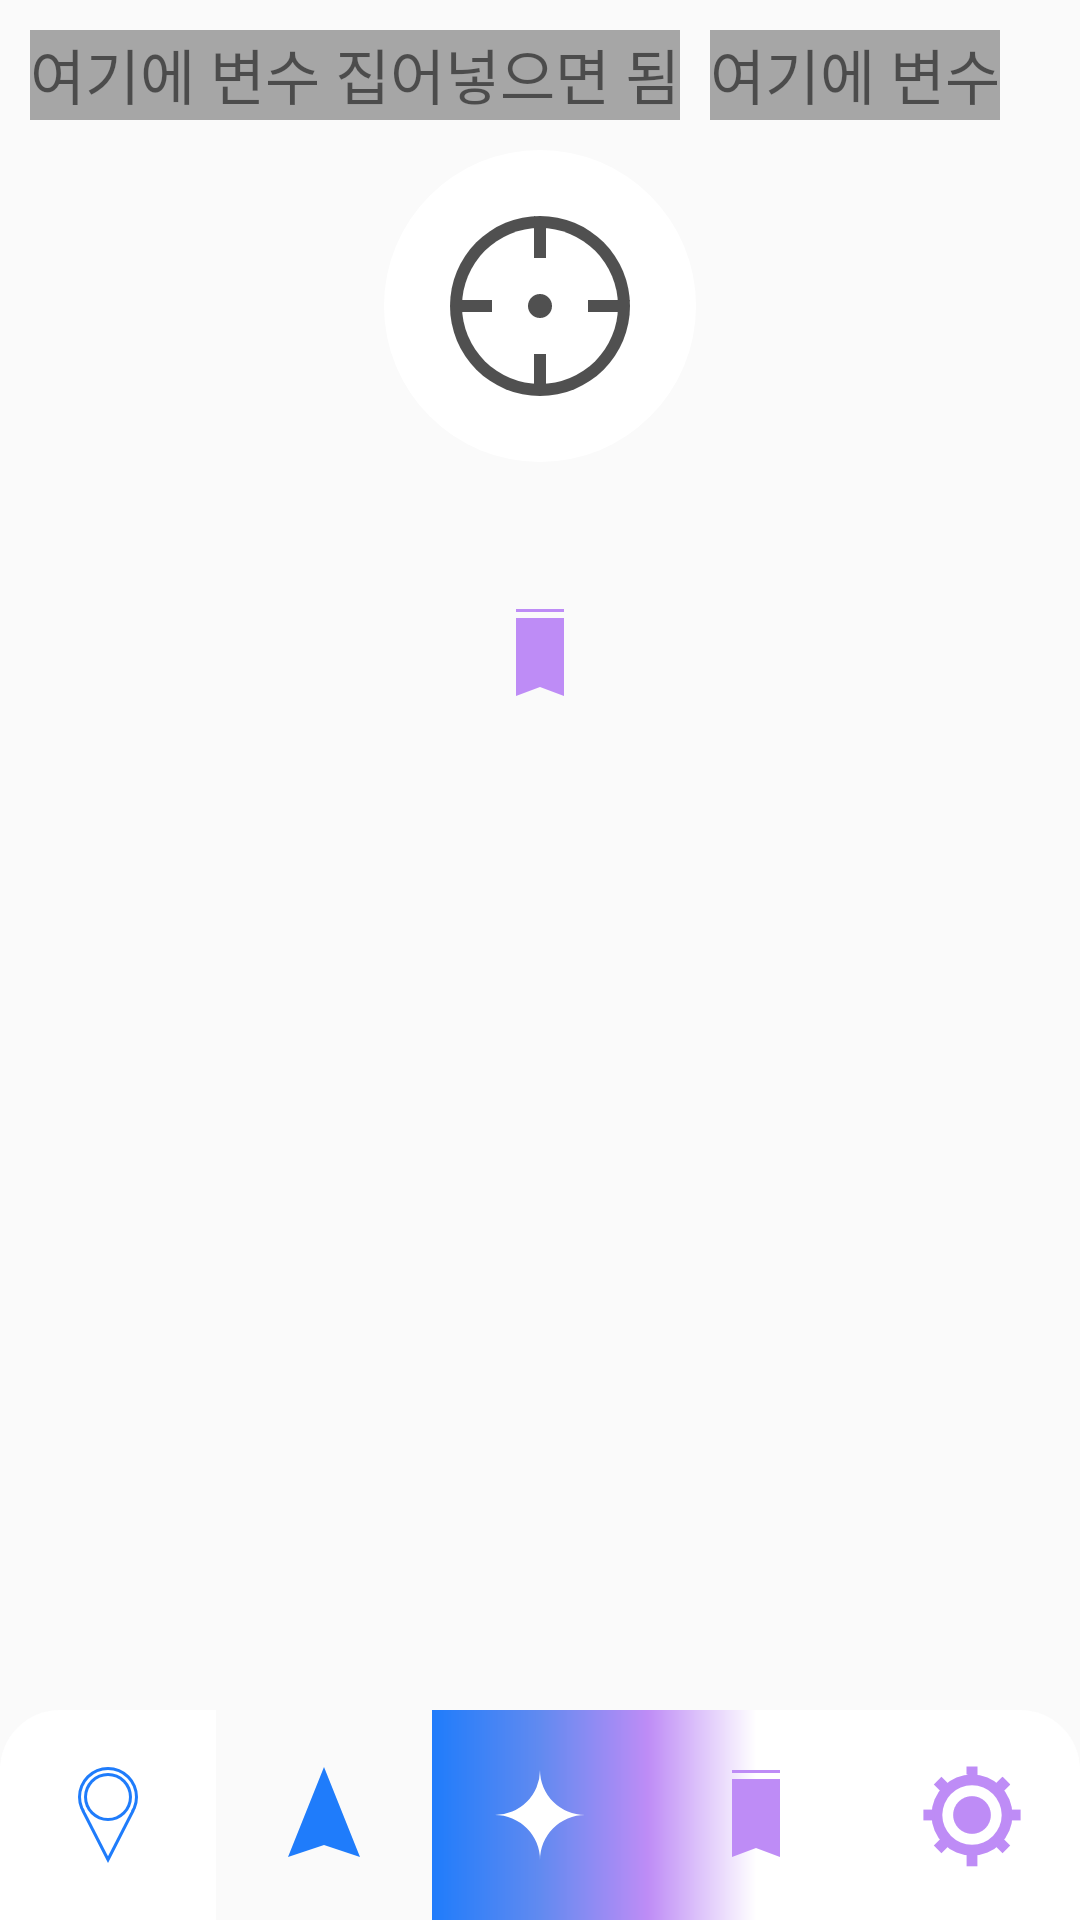

Produce the Android XML layout that renders to this screen, including the resource entries it uses.
<!-- AndroidManifest.xml: application theme Theme.OptiRoute -->
<!-- res/layout/test_page.xml -->
<?xml version="1.0" encoding="utf-8"?>
<androidx.constraintlayout.widget.ConstraintLayout xmlns:android="http://schemas.android.com/apk/res/android"
    xmlns:tools="http://schemas.android.com/tools"
    android:layout_width="match_parent"
    android:layout_height="match_parent"
    xmlns:app="http://schemas.android.com/apk/res-auto"
    android:visibility="visible"
    tools:context=".MainActivity">
    <TextView
        android:id="@+id/first"
        android:layout_width="wrap_content"
        android:layout_height="30dp"
        android:text="여기에 변수 집어넣으면 됨"
        android:layout_margin="10dp"
        android:background="#A6A6A6"
        android:textSize="20dp"
        app:layout_constraintStart_toStartOf="parent"
        app:layout_constraintTop_toTopOf="parent"/>

    <TextView
        android:id="@+id/second"
        android:layout_width="wrap_content"
        android:layout_height="30dp"
        android:text="여기에 변수"
        android:layout_margin="10dp"
        android:background="#A6A6A6"
        android:textSize="20dp"
        app:layout_constraintStart_toEndOf="@id/first"
        app:layout_constraintTop_toTopOf="parent"/>

    <ImageView
        android:id="@+id/image_first"
        android:layout_width="wrap_content"
        android:layout_height="wrap_content"
        app:layout_constraintTop_toBottomOf="@id/first"
        android:src="@drawable/my_location_toggle"
        android:layout_margin="8dp"
        app:layout_constraintStart_toStartOf="parent"
        app:layout_constraintEnd_toEndOf="parent"/>

    <ImageView
        android:layout_width="wrap_content"
        android:layout_height="wrap_content"
        app:layout_constraintTop_toBottomOf="@id/image_first"
        android:src="@drawable/saved_button"
        android:layout_margin="8dp"
        app:layout_constraintStart_toStartOf="parent"
        app:layout_constraintEnd_toEndOf="parent"/>

    <ImageButton
        android:id="@+id/Explore"
        android:layout_width="0dp"
        android:layout_height="70dp"
        android:onClick="onImageButtonClick"
        app:layout_constraintWidth_percent="0.2"
        android:background="@drawable/button_corner_20_w_l"
        android:text="@string/explore"
        android:src="@drawable/explore_button"
        android:contentDescription="@string/explore"
        app:layout_constraintBottom_toBottomOf="parent"
        app:layout_constraintStart_toStartOf="parent"/>

    <ImageButton
        android:id="@+id/Go"
        android:layout_width="0dp"
        android:layout_height="70dp"
        android:onClick="onImageButtonClick"
        app:layout_constraintWidth_percent="0.2"
        android:src="@drawable/go_button"
        android:background="@drawable/gradient_w_sb_line"
        android:contentDescription="@string/go"
        app:layout_constraintBottom_toBottomOf="parent"
        app:layout_constraintStart_toEndOf="@id/Explore"/>

    <ImageButton
        android:id="@+id/Ai"
        android:layout_width="0dp"
        android:layout_height="70dp"
        android:onClick="onImageButtonClick"
        app:layout_constraintWidth_percent="0.2"
        android:background="@drawable/gradient_sb_r_line"
        android:contentDescription="@string/ai"
        android:src="@drawable/ai_button"
        app:layout_constraintBottom_toBottomOf="parent"
        app:layout_constraintStart_toEndOf="@id/Go"/>

    <ImageButton
        android:id="@+id/Saved"
        android:layout_width="0dp"
        android:layout_height="70dp"
        android:onClick="onImageButtonClick"
        app:layout_constraintWidth_percent="0.2"
        android:background="@drawable/gradient_r_w_line"
        android:src="@drawable/saved_button"
        android:contentDescription="@string/saved"
        app:layout_constraintBottom_toBottomOf="parent"
        app:layout_constraintStart_toEndOf="@id/Ai"/>

    <ImageButton
        android:id="@+id/Setting"
        android:layout_width="0dp"
        android:layout_height="70dp"
        android:onClick="onImageButtonClick"
        app:layout_constraintWidth_percent="0.2"
        android:background="@drawable/button_corner_20_w_r"
        android:src="@drawable/setting_button"
        android:contentDescription="@string/setting"
        app:layout_constraintBottom_toBottomOf="parent"
        app:layout_constraintStart_toEndOf="@id/Saved" />
</androidx.constraintlayout.widget.ConstraintLayout>
<!-- resources referenced by this layout -->
<resources>
  <!-- drawable ai_button (drawable) -->
  <?xml version="1.0" encoding="utf-8"?>
  <vector xmlns:android="http://schemas.android.com/apk/res/android"
      android:width="108dp"
      android:height="108dp"
      android:viewportWidth="108"
      android:viewportHeight="108">
      <path
          android:fillColor="#FFFFFF"
          android:pathData="M39,54
                            A15,15 0 0 0 54,39
                            A15,15 0 0 0 69,54
                            A15,15 0 0 0 54,69
                            A15,15 0 0 0 39,54 Z"/>
  </vector>
  <!-- drawable button_corner_20_w_l (drawable) -->
  <?xml version="1.0" encoding="utf-8"?>
  <shape xmlns:android="http://schemas.android.com/apk/res/android">
      <corners android:topLeftRadius="20dp" />
      <solid android:color="#FFFFFF"/>
      <padding android:left="1dp" android:top="1dp"
          android:right="1dp" android:bottom="1dp" />
  </shape>
  <!-- drawable button_corner_20_w_r (drawable) -->
  <?xml version="1.0" encoding="utf-8"?>
  <shape xmlns:android="http://schemas.android.com/apk/res/android">
      <corners android:topRightRadius="20dp" />
      <solid android:color="#FFFFFF"/>
      <padding android:left="1dp" android:top="1dp"
          android:right="1dp" android:bottom="1dp" />
  </shape>
  <!-- drawable go_button (drawable) -->
  <?xml version="1.0" encoding="utf-8"?>
  <vector xmlns:android="http://schemas.android.com/apk/res/android"
      android:width="108dp"
      android:height="108dp"
      android:viewportWidth="108"
      android:viewportHeight="108">
      
      <path
          android:fillColor="#1F7CFB"
          android:pathData="M54,38
                            L42,68
                            L54,64
                            L66,68
                            Z"/>
  
  </vector>
  <!-- drawable gradient_r_w_line (drawable) -->
  <?xml version="1.0" encoding="utf-8"?>
  <shape xmlns:android="http://schemas.android.com/apk/res/android"
      android:shape="rectangle">
          <gradient
              android:type="linear"
              android:startColor="#BE8CF6"
              android:centerColor="#FFFFFF"
              android:endColor="#FFFFFF"
              android:angle="0"/>
  </shape>
  <!-- drawable gradient_sb_r_line (drawable) -->
  <?xml version="1.0" encoding="utf-8"?>
  <shape xmlns:android="http://schemas.android.com/apk/res/android"
      android:shape="rectangle">
      <gradient
          android:type="linear"
          android:startColor="#1F7CFB"
          android:centerColor="#618AF0"
          android:endColor="#BE8CF6"
          android:angle="0"/>
  </shape>
  <!-- drawable saved_button (drawable) -->
  <?xml version="1.0" encoding="utf-8"?>
  <vector xmlns:android="http://schemas.android.com/apk/res/android"
      android:width="108dp"
      android:height="108dp"
      android:viewportWidth="108"
      android:viewportHeight="108">
      <path
          android:fillColor="#BE8CF6"
          android:pathData="M46,39
                            L62,39
                            V40
                            H46 Z"/>
  
      <path
          android:fillColor="#BE8CF6"
          android:pathData="M46,42
                            V68
                            L54,65
                            L62,68
                            V42 Z"/>
  
  </vector>
  <string name="ai">AI</string>
  <string name="explore">Explore</string>
  <string name="go">GO</string>
  <string name="saved">Saved</string>
  <string name="setting">설정</string>
  <style name="Theme.OptiRoute" parent="Theme.AppCompat.Light.NoActionBar" />
</resources>
